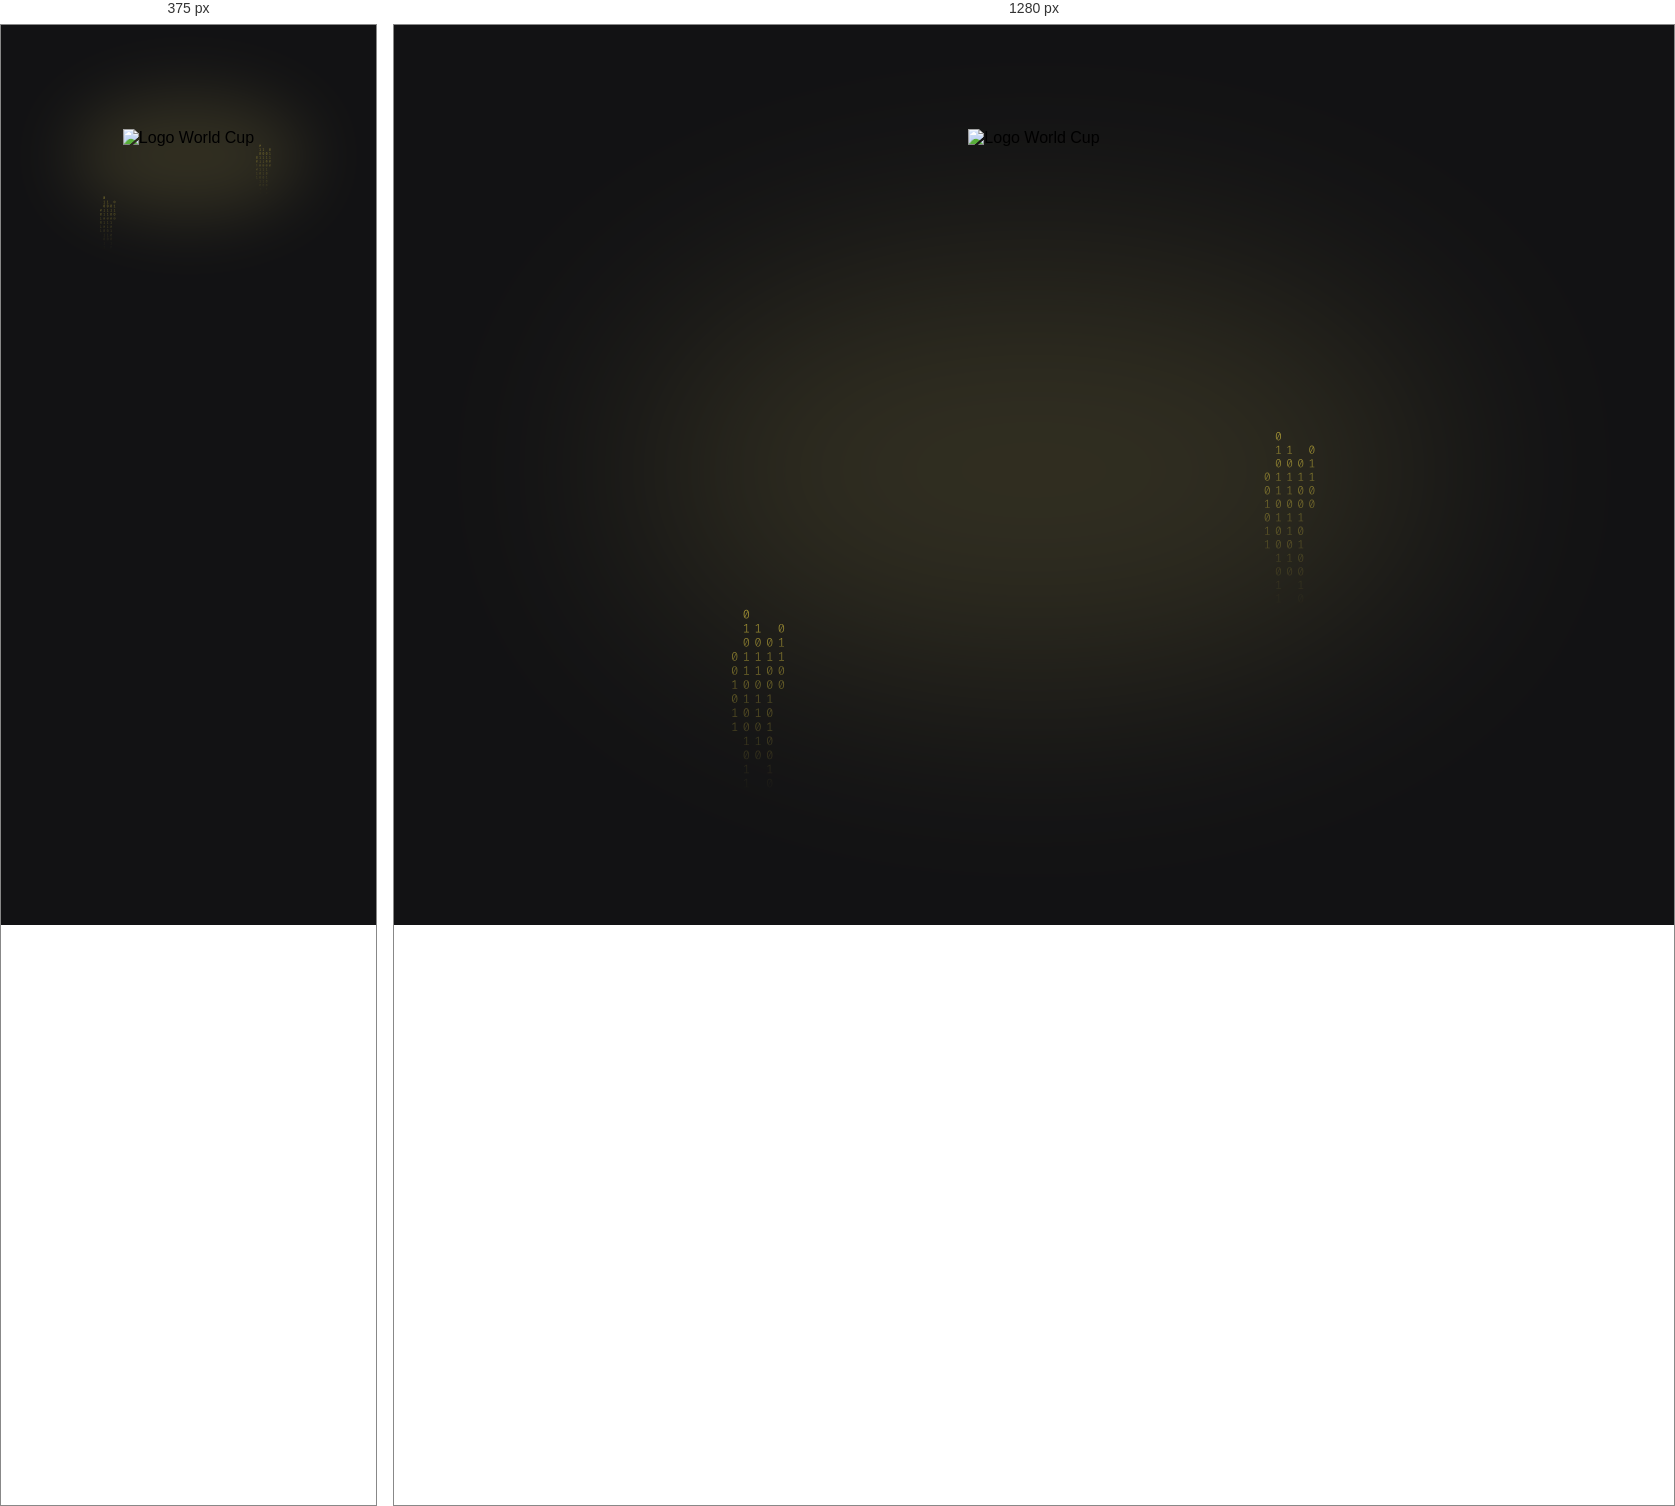
Rendered at 375 px and 1280 px, left to right.

<!-- file: index.html -->
<!DOCTYPE html>
<html lang="pt-br">
    <head>
        <meta charset="UTF-8">
        <meta http-equiv="X-UA-Compatible" content="IE=edge">
        <meta name="viewport" content="width=device-width, initial-scale=1.0">
        <title>Calendário de jogos - World Cup 2022</title>
        <link rel="stylesheet" href="./style.css">

        <link rel="preconnect" href="http://fonts.googleapis.com">
        <link rel="preconnect" href="http://fonts.gstatic.com" crossorigin>
        <link rel="preconnect" href="http://fonts.googleapis.com/css2?family=Roboto:wght@700;900&display=swap" rel="stylesheet">
    </head>
    <body class="">
      <div id="app">
        <header>
          <img src="./assets/logo.svg" alt="Logo World Cup">
        </header>
        <main id="cards"></main>
      </div>
      <script src="./main.js"></script>
    </body>
  </html>

/* @media block from style.css */
@media (min-width: 400px) {
   #cards {
     max-width: 670px;
     flex-direction: row;
     flex-wrap: wrap;
   }
}